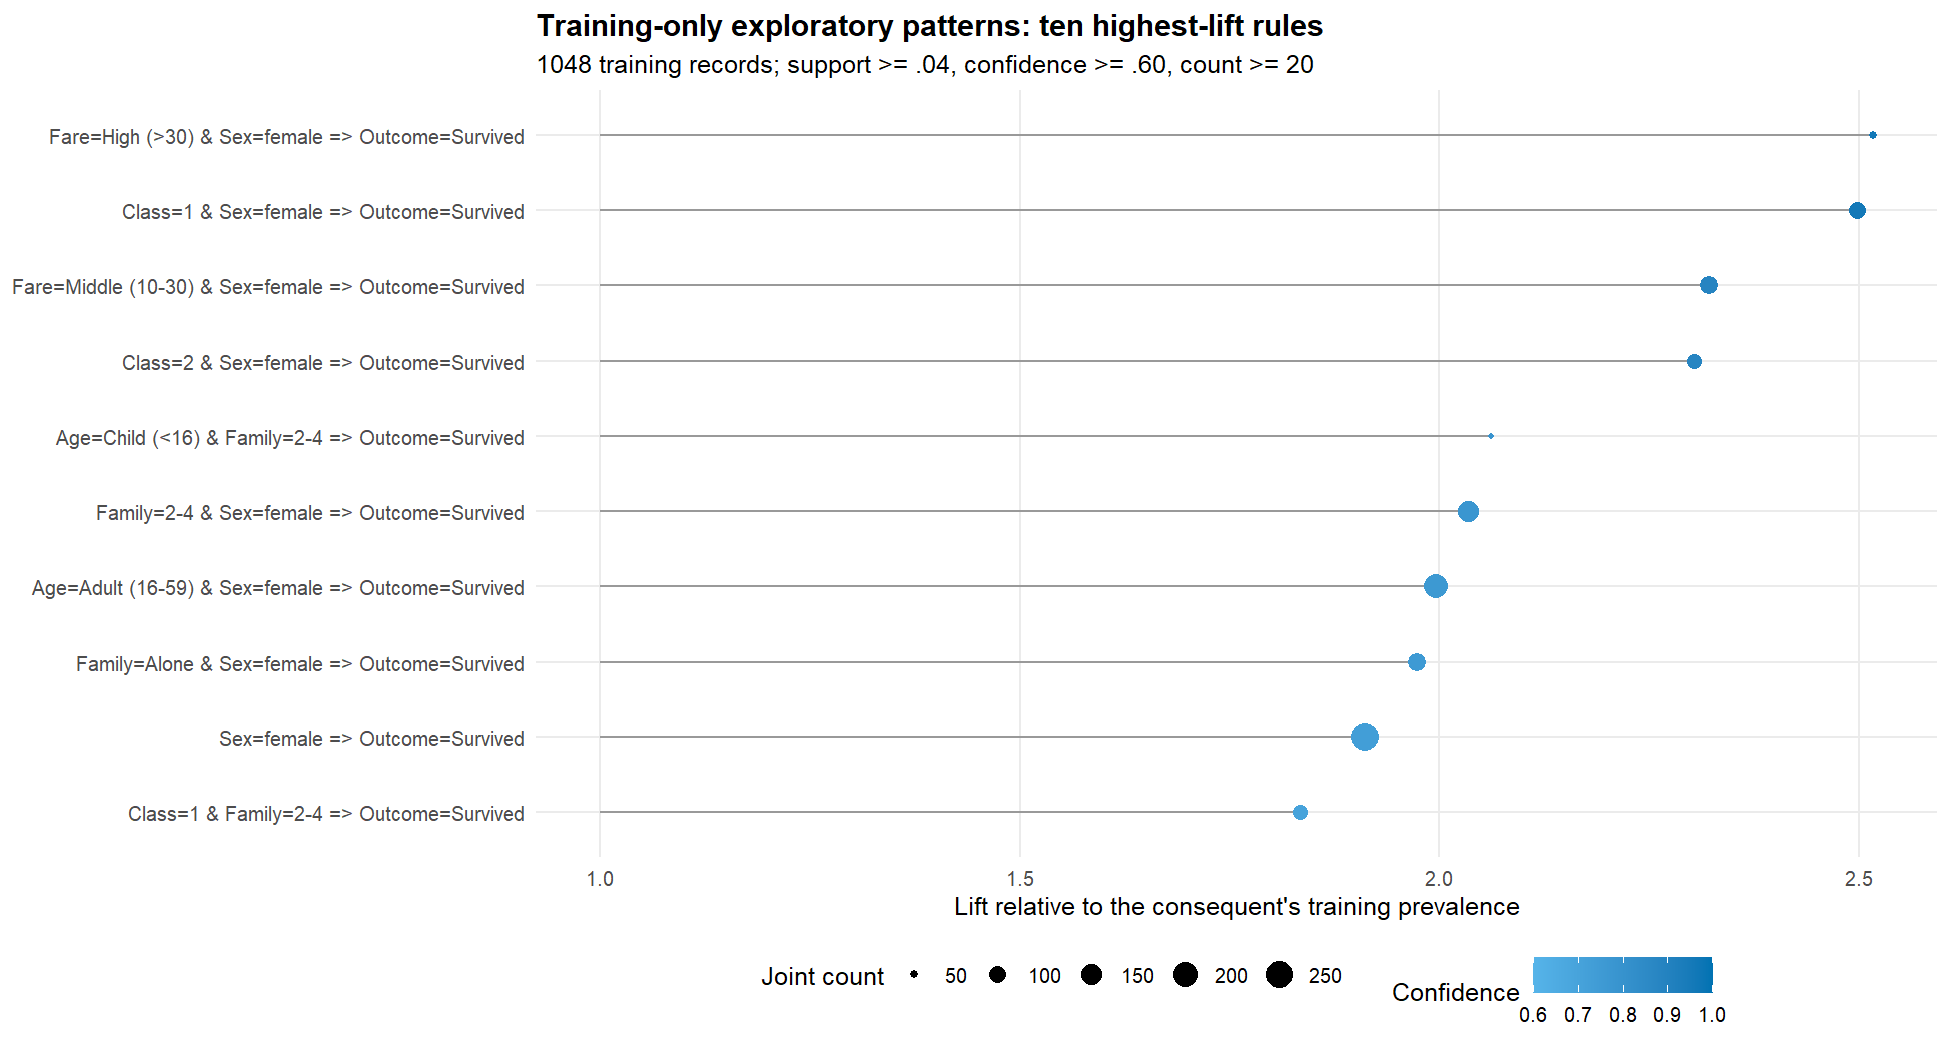

Source data for this figure (header and first rows):
antecedent, consequent, support, confidence, lift, count, antecedent_count, consequent_count, baseline, N
Fare=High (>30) & Sex=female, Outcome=Survived, 0.04676, 0.9608, 2.517, 49, 51, 400, 0.3817, 1048
Class=1 & Sex=female, Outcome=Survived, 0.09733, 0.9533, 2.498, 102, 107, 400, 0.3817, 1048
Fare=Middle (10-30) & Sex=female, Outcome=Survived, 0.104, 0.8862, 2.322, 109, 123, 400, 0.3817, 1048
Class=2 & Sex=female, Outcome=Survived, 0.07634, 0.8791, 2.303, 80, 91, 400, 0.3817, 1048
Age=Child (<16) & Family=2-4, Outcome=Survived, 0.0458, 0.7869, 2.062, 48, 61, 400, 0.3817, 1048
Family=2-4 & Sex=female, Outcome=Survived, 0.1393, 0.7766, 2.035, 146, 188, 400, 0.3817, 1048
Age=Adult (16-59) & Sex=female, Outcome=Survived, 0.1803, 0.7621, 1.997, 189, 248, 400, 0.3817, 1048
Family=Alone & Sex=female, Outcome=Survived, 0.105, 0.7534, 1.974, 110, 146, 400, 0.3817, 1048
Sex=female, Outcome=Survived, 0.2548, 0.7295, 1.911, 267, 366, 400, 0.3817, 1048
Class=1 & Family=2-4, Outcome=Survived, 0.08015, 0.7, 1.834, 84, 120, 400, 0.3817, 1048
Class=1 & Fare=Middle (10-30), Outcome=Survived, 0.08588, 0.6338, 1.661, 90, 142, 400, 0.3817, 1048
Family=2-4 & Fare=Middle (10-30), Outcome=Survived, 0.08111, 0.625, 1.637, 85, 136, 400, 0.3817, 1048
Age=Adult (16-59) & Class=1, Outcome=Survived, 0.1193, 0.6219, 1.629, 125, 201, 400, 0.3817, 1048
Age=Adult (16-59) & Fare=High (>30), Outcome=Survived, 0.04866, 0.6, 1.572, 51, 85, 400, 0.3817, 1048
Class=3 & Family=5+, Outcome=Did not survive, 0.0458, 0.9057, 1.465, 48, 53, 648, 0.6183, 1048
Family=5+ & Fare=Low (<=10), Outcome=Did not survive, 0.0458, 0.8889, 1.438, 48, 54, 648, 0.6183, 1048
Age=Unknown & Sex=male, Outcome=Did not survive, 0.1193, 0.8621, 1.394, 125, 145, 648, 0.6183, 1048
Class=3 & Sex=male, Outcome=Did not survive, 0.3158, 0.8487, 1.373, 331, 390, 648, 0.6183, 1048
Class=2 & Sex=male, Outcome=Did not survive, 0.1078, 0.8433, 1.364, 113, 134, 648, 0.6183, 1048
Fare=Low (<=10) & Sex=male, Outcome=Did not survive, 0.3273, 0.8345, 1.35, 343, 411, 648, 0.6183, 1048
Family=Alone & Sex=male, Outcome=Did not survive, 0.3798, 0.8309, 1.344, 398, 479, 648, 0.6183, 1048
Age=Adult (16-59) & Sex=male, Outcome=Did not survive, 0.3588, 0.8121, 1.313, 376, 463, 648, 0.6183, 1048
Sex=male, Outcome=Did not survive, 0.5239, 0.805, 1.302, 549, 682, 648, 0.6183, 1048
Family=5+, Outcome=Did not survive, 0.04866, 0.7846, 1.269, 51, 65, 648, 0.6183, 1048
Fare=High (>30) & Sex=male, Outcome=Did not survive, 0.04676, 0.7656, 1.238, 49, 64, 648, 0.6183, 1048
Class=3 & Family=Alone, Outcome=Did not survive, 0.2653, 0.7637, 1.235, 278, 364, 648, 0.6183, 1048
Family=Alone & Fare=Low (<=10), Outcome=Did not survive, 0.2739, 0.7613, 1.231, 287, 377, 648, 0.6183, 1048
Fare=Middle (10-30) & Sex=male, Outcome=Did not survive, 0.1489, 0.7573, 1.225, 156, 206, 648, 0.6183, 1048
Age=Adult (16-59) & Class=3, Outcome=Did not survive, 0.2347, 0.7569, 1.224, 246, 325, 648, 0.6183, 1048
Age=Unknown & Fare=Low (<=10), Outcome=Did not survive, 0.1183, 0.7561, 1.223, 124, 164, 648, 0.6183, 1048
Age=Unknown & Class=3, Outcome=Did not survive, 0.1155, 0.7516, 1.215, 121, 161, 648, 0.6183, 1048
Class=3, Outcome=Did not survive, 0.395, 0.7419, 1.2, 414, 558, 648, 0.6183, 1048
Class=3 & Fare=Low (<=10), Outcome=Did not survive, 0.3912, 0.7401, 1.197, 410, 554, 648, 0.6183, 1048
Age=Unknown & Family=Alone, Outcome=Did not survive, 0.1116, 0.7358, 1.19, 117, 159, 648, 0.6183, 1048
Age=Adult (16-59) & Fare=Low (<=10), Outcome=Did not survive, 0.2443, 0.7314, 1.183, 256, 350, 648, 0.6183, 1048
Family=2-4 & Sex=male, Outcome=Did not survive, 0.1155, 0.7118, 1.151, 121, 170, 648, 0.6183, 1048
Fare=Low (<=10), Outcome=Did not survive, 0.4065, 0.7065, 1.143, 426, 603, 648, 0.6183, 1048
Age=Unknown, Outcome=Did not survive, 0.1384, 0.7039, 1.138, 145, 206, 648, 0.6183, 1048
Family=Alone, Outcome=Did not survive, 0.4141, 0.6944, 1.123, 434, 625, 648, 0.6183, 1048
Age=Adult (16-59) & Family=Alone, Outcome=Did not survive, 0.2882, 0.6817, 1.103, 302, 443, 648, 0.6183, 1048
Class=2 & Family=Alone, Outcome=Did not survive, 0.08111, 0.6693, 1.082, 85, 127, 648, 0.6183, 1048
Class=1 & Sex=male, Outcome=Did not survive, 0.1002, 0.6646, 1.075, 105, 158, 648, 0.6183, 1048
Age=Child (<16) & Class=3, Outcome=Did not survive, 0.04103, 0.6418, 1.038, 43, 67, 648, 0.6183, 1048
Class=2 & Fare=Middle (10-30), Outcome=Did not survive, 0.1097, 0.625, 1.011, 115, 184, 648, 0.6183, 1048
Class=3 & Family=2-4, Outcome=Did not survive, 0.08397, 0.6241, 1.009, 88, 141, 648, 0.6183, 1048
